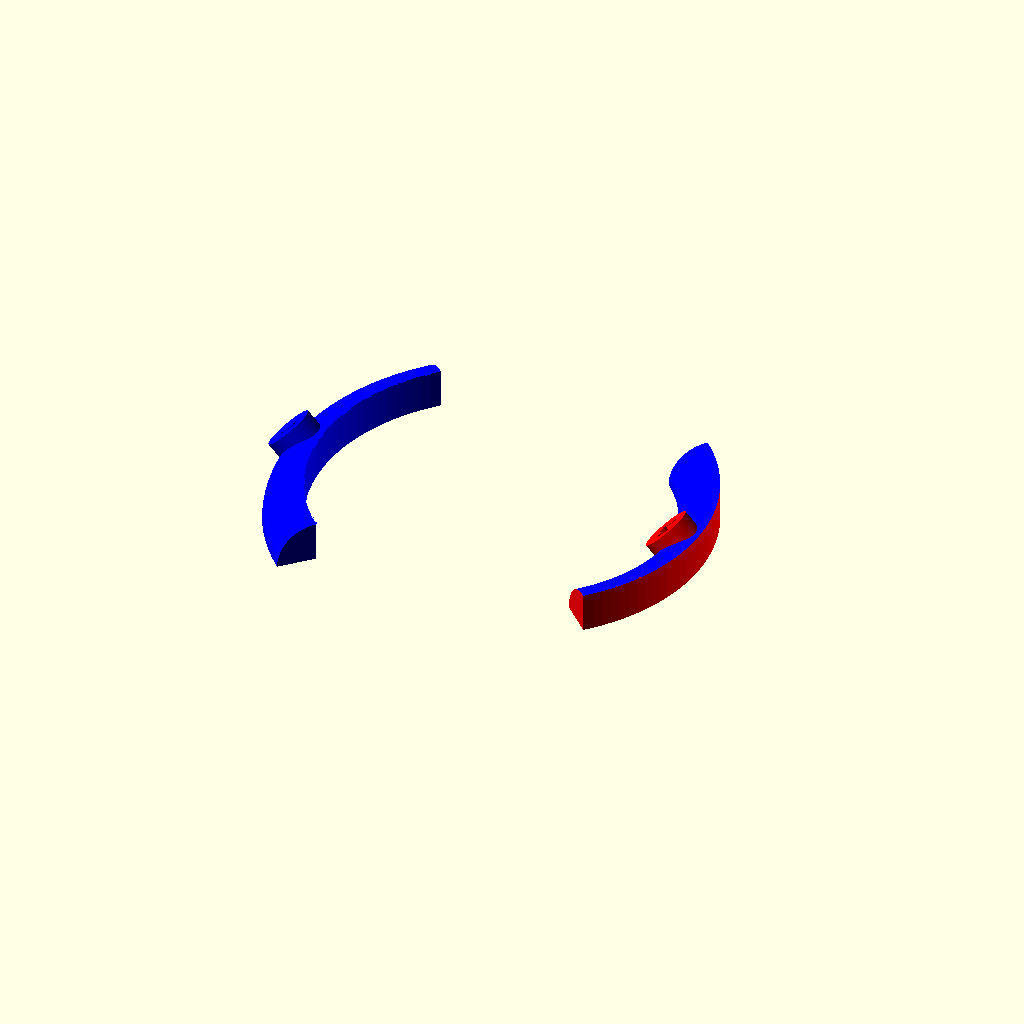
Cell 1 — every parameter at its default value.
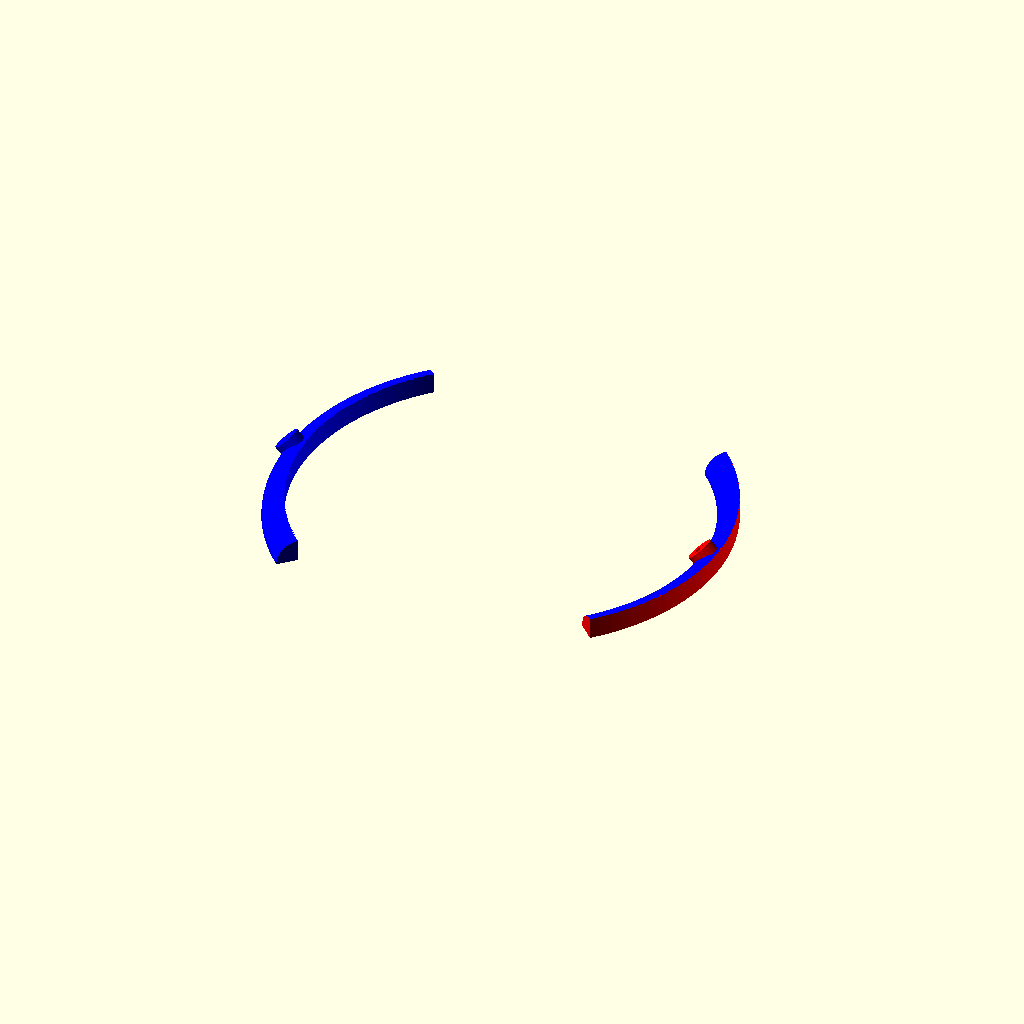
Cell 2 — r1 set to 40, the other parameters unchanged.
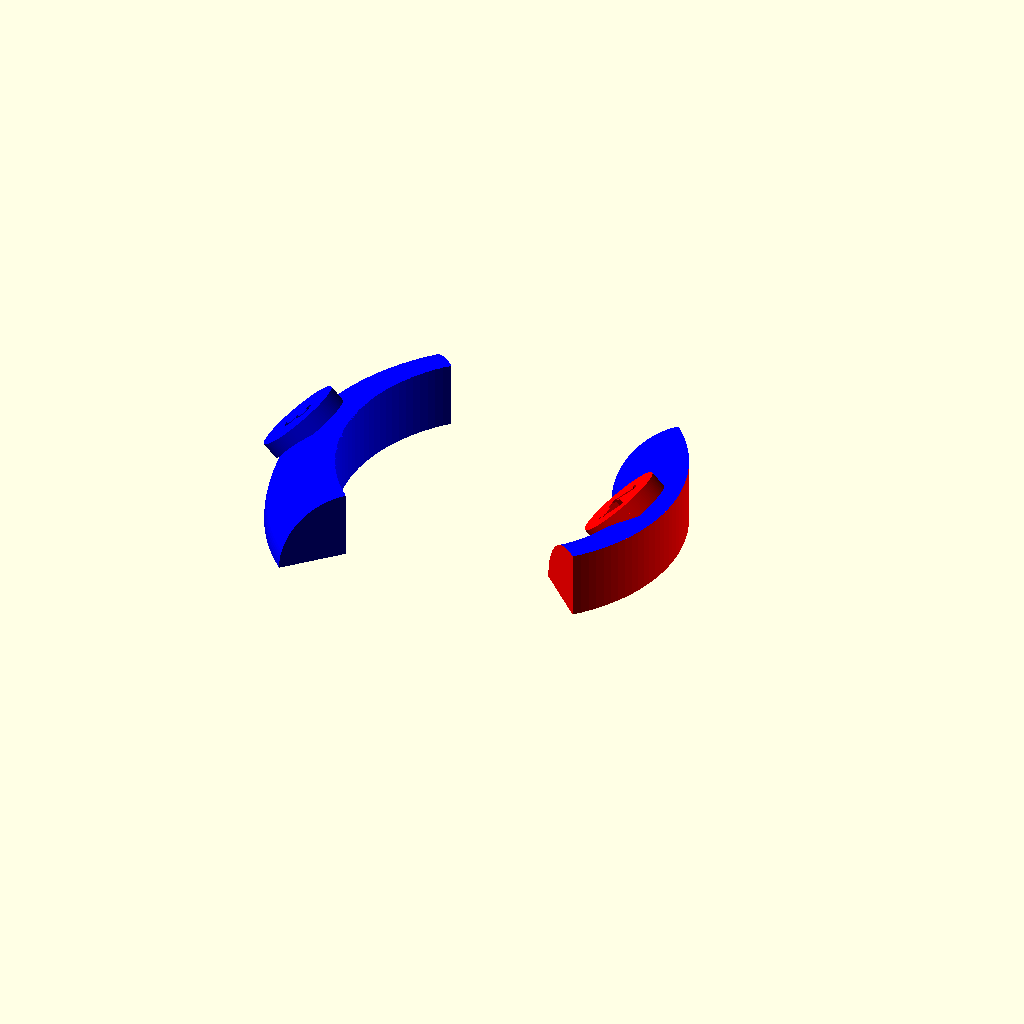
Cell 3: the same model with r2 = 8.
The same orthographic view direction (rotation 55°, 0°, 25°; colour scheme Cornfield) for every cell, with the view re-fitted per cell, so scale and position can differ between cells.
Source of the model, CarreMagique/CarreMagiqueProjeteSurTore.scad:
$fn=128;
// parameter:
r1 = 20;            // radius of torus
r2 = 4;         // radius of polygon/ thickness of torus
s = 360;            // sections per 360 deg
p = 128;          // points on polygon
a = 30;                 // angle of the first point on Polygon

numero_ext = 3;
numero_int = 14;


// points on cross-section
// angle = 360*i/p + startangle, x = r2*cos(angle), y = 0, z = r2*sin(angle)
function cs_point(i) = [r1 + r2*cos(360*i/p + a), 0, r2*sin(360*i/p + a)];

// returns to the index in the points - vector the section number and the number of the point on this section
function point_index(i) = [floor(i/p), i - p*floor(i/p)];

// returns the points  x-, y-, z-coordinates by rotatating the corresponding point from crossection around the z-axis 
function iterate_cs(i) = [cs[point_index(i)[1]][0]*cos(360*floor(i/p)/s), cs[point_index(i)[1]][0]*sin(360*floor(i/p)/s), cs[point_index(i)[1]][2]];

// for every point find neighbour points to build faces, ( + p: point on the next cross-section), points ordered clockwise
// to connect point on last section to corresponding points on first section 
function item_add1(i) = i >= (s - 1)*p ? -(s)*p : 0; 
// to connect last point on section to first points on the same and the next section
function item_add2(i) = i - p*floor(i/p) >= p-1 ? -p : 0;
// build faces
function find_neighbours1(i) = [i, i + 1 + item_add2(i), i + 1 + item_add2(i) + p + item_add1(i)];
function find_neighbours2(i) = [i, i + 1 + + item_add2(i) + p + item_add1(i), i + p + item_add1(i)];

cs = [for (i = [0:p-1]) cs_point(i)];
points = [for (i = [0:s*p - 1]) iterate_cs(i)];
faces1 = [for (i = [0:s*p - 1]) find_neighbours1(i)];
faces2 = [for (i = [0:s*p - 1]) find_neighbours2(i)];
faces = concat(faces1, faces2);

module letterBox(txt=16, cadre =true)
{

	if(cadre){
		
		difference()
		{
			cylinder(h=2, d=1.25*r2, center=true);
			linear_extrude(height = 3, center = true)
			{
				text(str(txt), size = 0.5*r2, font = "Liberation Sans",halign="center", valign="center");
			}
			
		}
	
	}
	else {
		linear_extrude(height = 3, center = true)
			{
				text(str(txt), size = r2, font = "Liberation Sans",halign="center", valign="center");
			}
	}
}







module quartExterieur(){

	translate([r1+(r2*0.75),0,r2/1.4]) rotate([45,0,90])
		letterBox(numero_ext,true);
		
		rotate([0,0,-45])
	difference()
	{
		intersection()
		{
		cube([r1+r2,r1+r2,r2]);
		polyhedron(points = points, faces = faces);
		}
		cylinder(h=2*r2, r=r1, center = true);
	}
}

module quartInterieur(){

	union(){
		translate([r1-(r2*0.75),0,r2/1.4]) rotate([45,0,-90])
		letterBox(numero_int,true);
		
		rotate([0,0,-45])
		intersection()
		{
		cylinder(h=2*r2, r=r1, center = true);
		cube([r1+r2,r1+r2,r2]);
		polyhedron(points = points, faces = faces);
		}
	}
}

color("red",1.0) quartInterieur();

rotate([0,0,180])
color("blue",1.0) quartExterieur();
Parameter table extracted from the source (name, type, default, range or options):
r1: number, default 20
r2: number, default 4
s: number, default 360
p: number, default 128
a: number, default 30
numero_ext: number, default 3
numero_int: number, default 14
